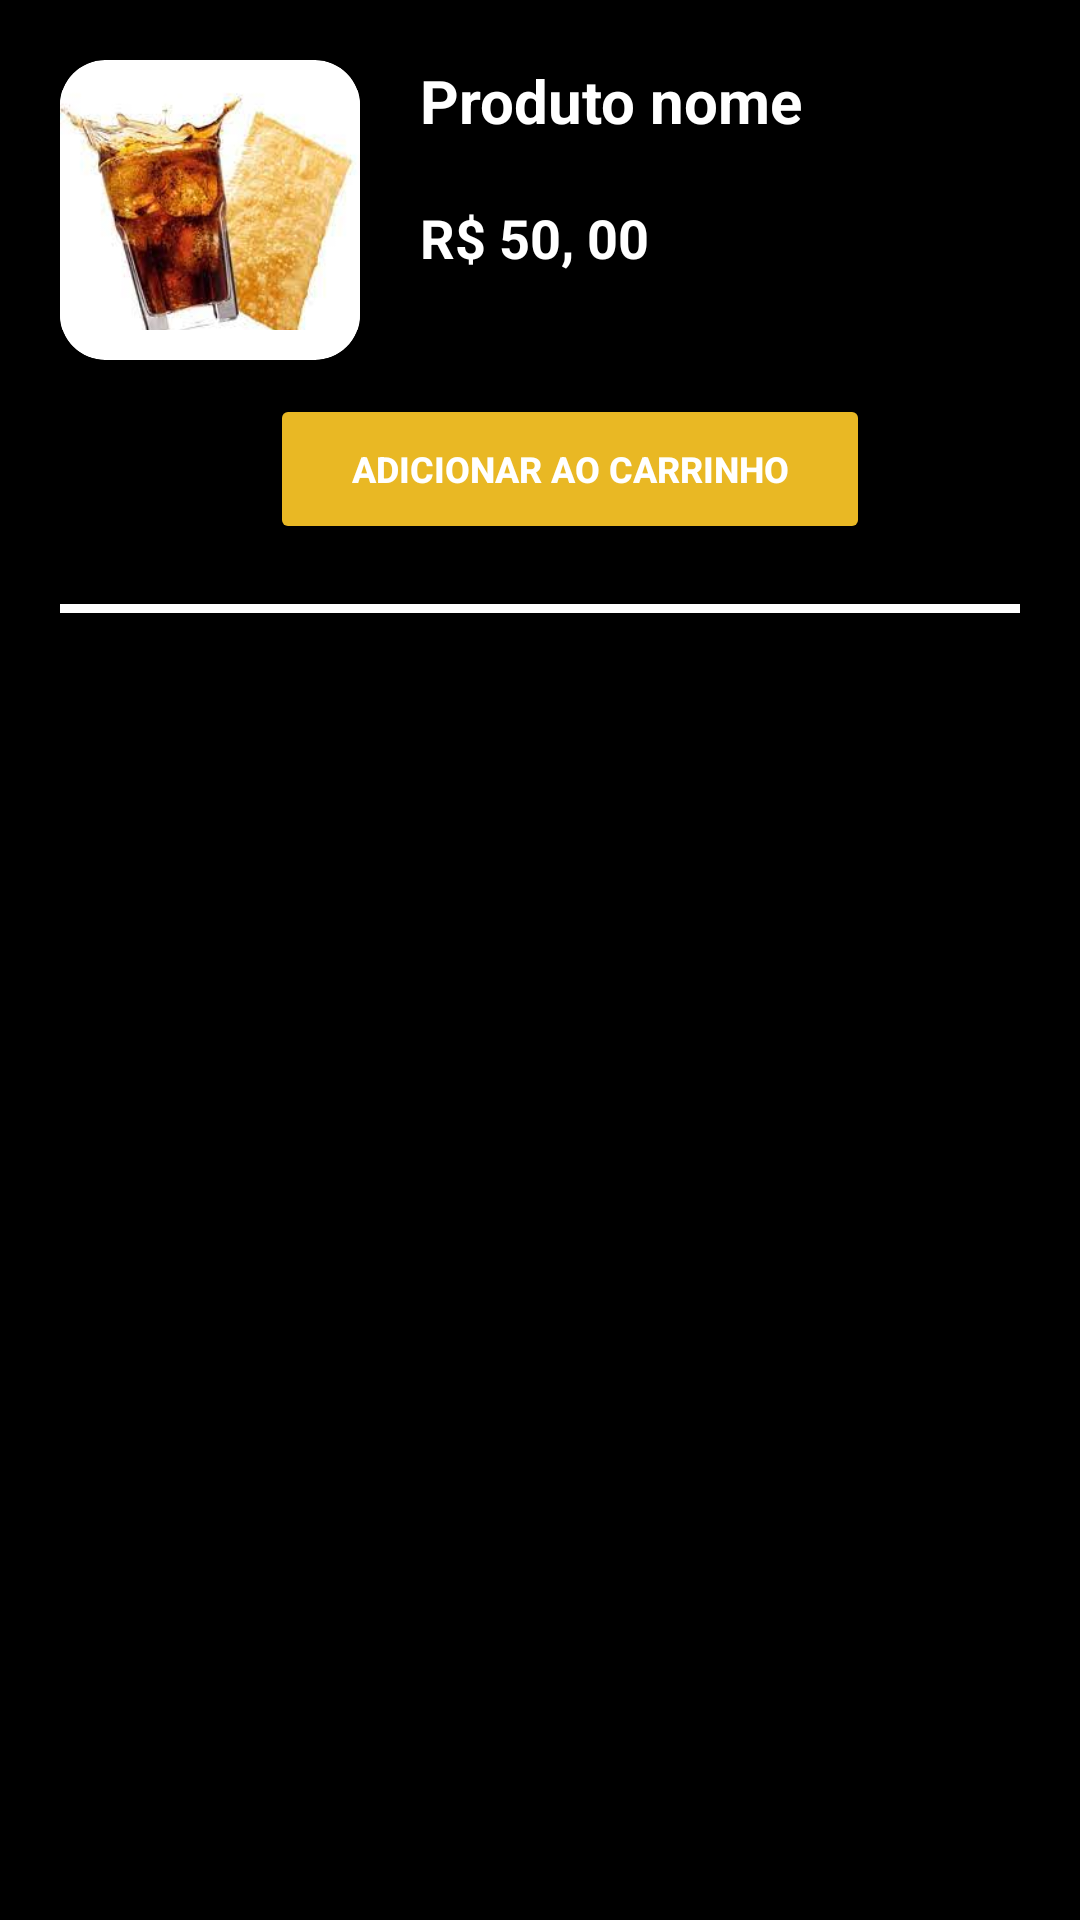

Produce the Android XML layout that renders to this screen, including the resource entries it uses.
<!-- AndroidManifest.xml: application theme Theme.DevPastelaria -->
<!-- res/layout/produtos_item.xml -->
<?xml version="1.0" encoding="utf-8"?>
<androidx.constraintlayout.widget.ConstraintLayout xmlns:android="http://schemas.android.com/apk/res/android"
    xmlns:app="http://schemas.android.com/apk/res-auto"
    android:background="@color/black"
    android:layout_width="match_parent"
    android:layout_height="wrap_content">

    <androidx.cardview.widget.CardView
        android:id="@+id/ContainerIMG"
        android:layout_width="100dp"
        android:layout_height="100dp"
        app:layout_constraintTop_toTopOf="parent"
        app:layout_constraintStart_toStartOf="parent"
        app:cardBackgroundColor="@color/white"
        android:layout_margin="20dp"
        app:cardCornerRadius="15dp"
        app:cardElevation="8dp"
        >
        
        <ImageView
            android:id="@+id/imgProduto"
            android:layout_width="100dp"
            android:layout_height="80dp"
            android:src="@drawable/download"
            android:scaleType="centerCrop"
            android:layout_gravity="center" />


    </androidx.cardview.widget.CardView>

    <TextView
        android:id="@+id/TextNomeProduto"
        android:layout_width="wrap_content"
        android:layout_height="wrap_content"
        android:text="Produto nome"
        android:textSize="20sp"
        android:textColor="@color/white"
        android:textStyle="bold"
        android:layout_margin="20dp"
        app:layout_constraintStart_toEndOf="@+id/ContainerIMG"
        app:layout_constraintTop_toTopOf="parent" />

    <TextView
        android:id="@+id/TextValorProduto"
        android:layout_width="wrap_content"
        android:layout_height="wrap_content"
        android:text="R$ 50, 00"
        android:textSize="18sp"
        android:textColor="@color/white"
        android:textStyle="bold"
        android:layout_margin="20dp"
        app:layout_constraintStart_toEndOf="@+id/ContainerIMG"
        app:layout_constraintTop_toBottomOf="@id/TextNomeProduto" />

    <Button
        android:id="@+id/AddCarrinho"
        android:layout_width="200dp"
        android:layout_height="50dp"
        android:text="Adicionar ao carrinho"
        android:textColor="@color/white"
        android:textSize="12sp"
        android:backgroundTint="@color/yellow"
        android:textStyle="bold"
        android:layout_margin="40dp"
        app:layout_constraintTop_toBottomOf="@id/TextValorProduto"
        app:layout_constraintStart_toStartOf="@id/ContainerIMG"
        app:layout_constraintEnd_toEndOf="parent"
        />

    <View
        android:layout_width="match_parent"
        android:layout_height="3dp"
        android:background="@color/white"
        android:layout_margin="20dp"
        app:layout_constraintTop_toBottomOf="@+id/AddCarrinho"
        app:layout_constraintStart_toStartOf="parent"
        app:layout_constraintEnd_toEndOf="parent"
        />

</androidx.constraintlayout.widget.ConstraintLayout>
<!-- resources referenced by this layout -->
<resources>
  <color name="black">#FF000000</color>
  <color name="white">#FFFFFFFF</color>
  <color name="yellow">#E9B824</color>
  <!-- drawable download: jpg bitmap (drawable, 7128 bytes) -->
  <style name="Theme.DevPastelaria" parent="Base.Theme.DevPastelaria" />
  <style name="Base.Theme.DevPastelaria" parent="Theme.Material3.DayNight.NoActionBar">
         <item name="android:statusBarColor">@color/black</item>
      </style>
</resources>
